Dataset: AIrice (GitHub, HuyHoang2912/AI_Final). Classes: gao lut rice, huyet rong rice, lai sua rice, long lai rice, lut bac rice, lut dien bien rice, lut do rice, lut trang rice, nep cam rice, nep sap rice, ngoc troi rice, tam rice, tam thom rice, thom my rice, thom go cong rice.

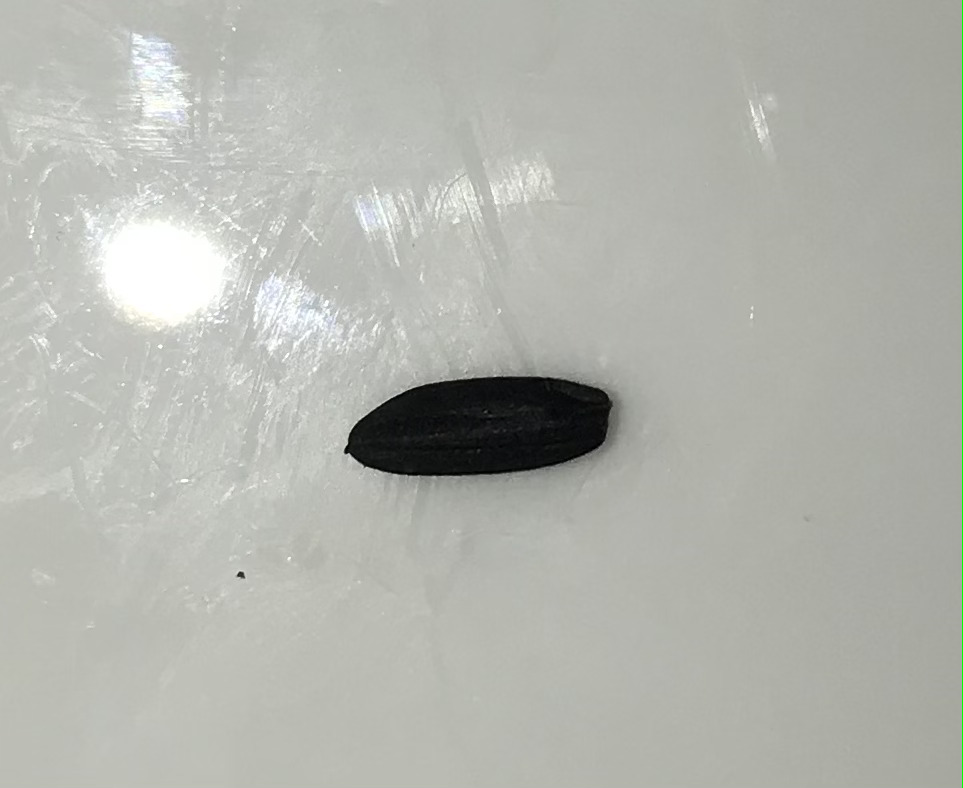
Label: gao lut rice

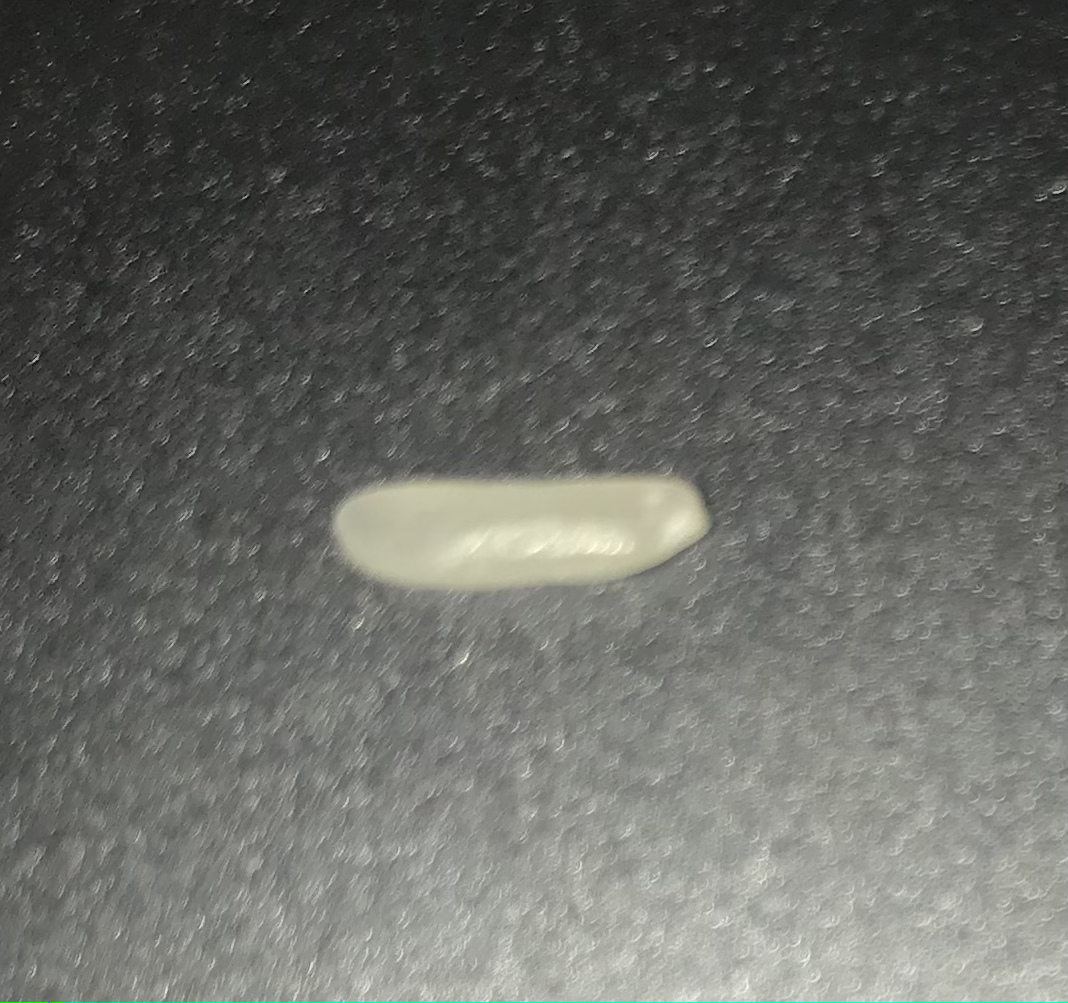
Label: thom my rice

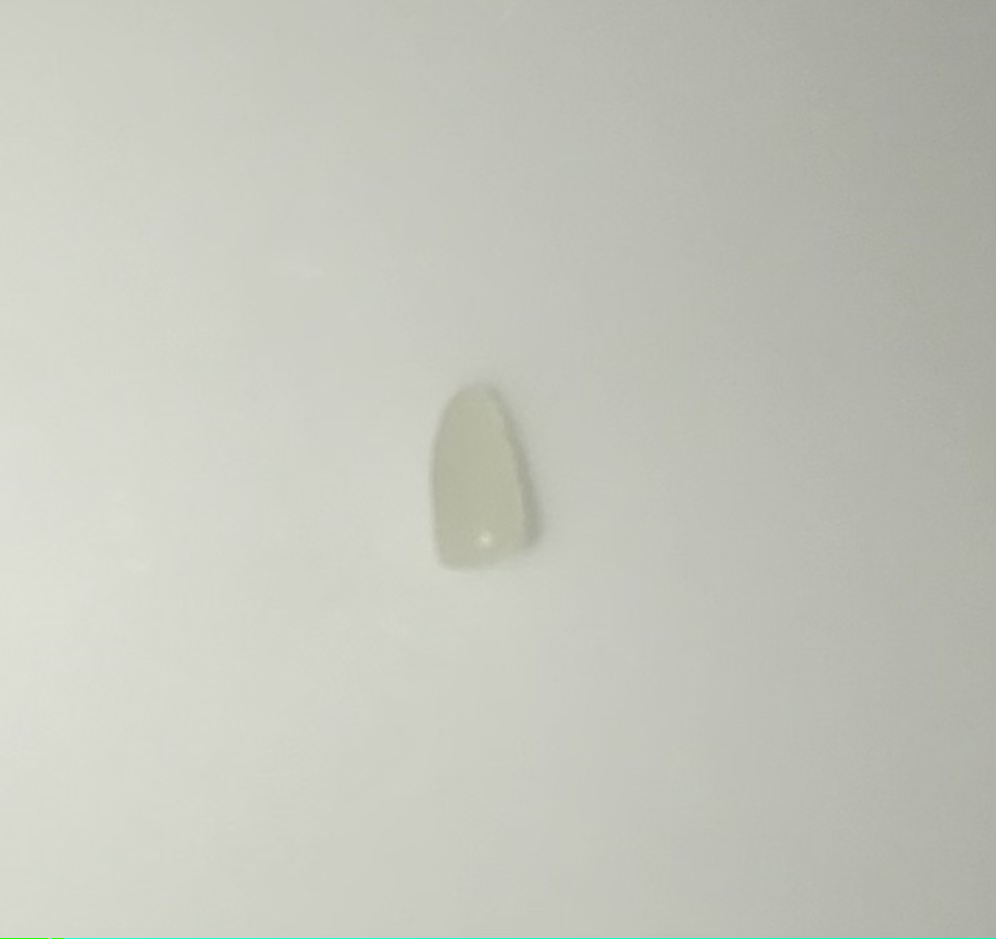
Label: tam rice

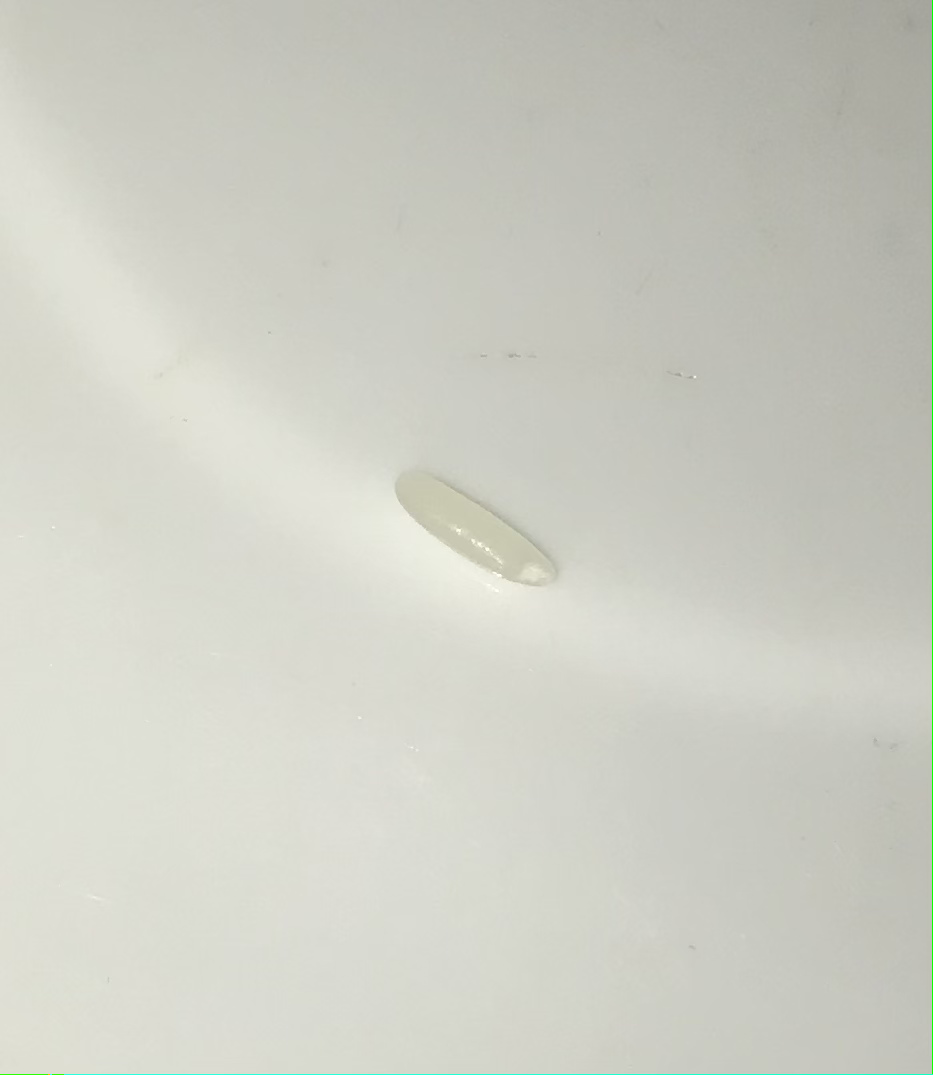
Label: ngoc troi rice

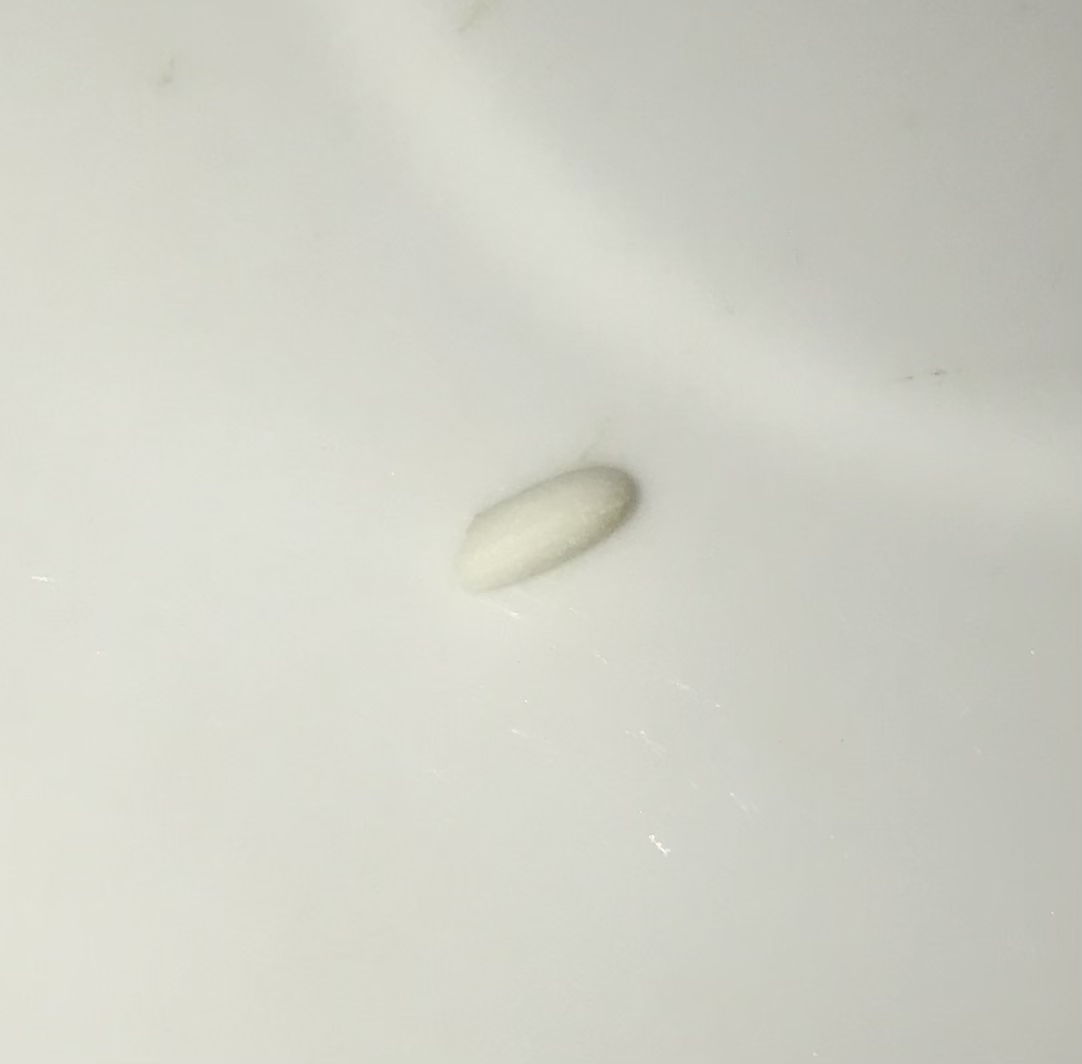
Label: nep sap rice

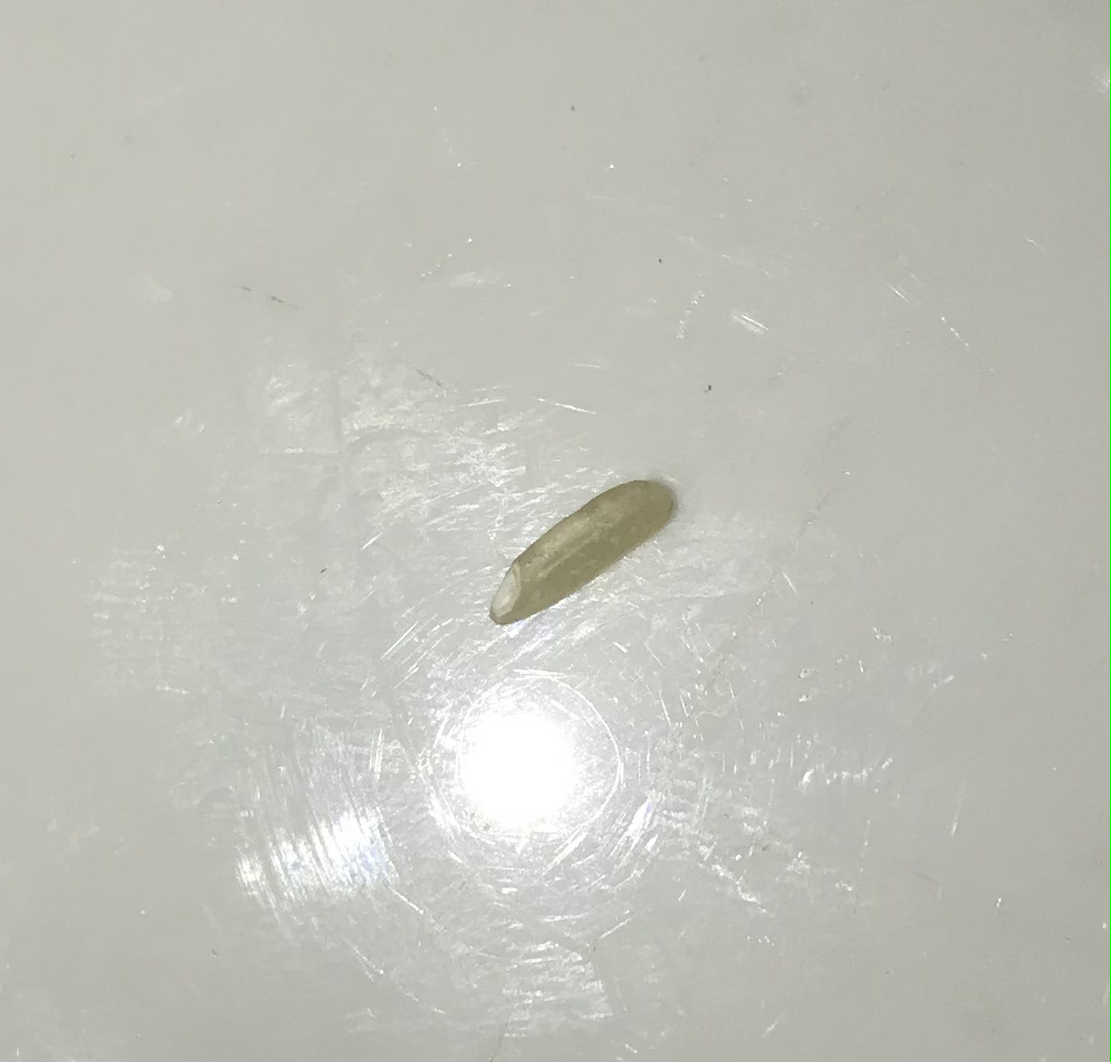
Label: lut trang rice
